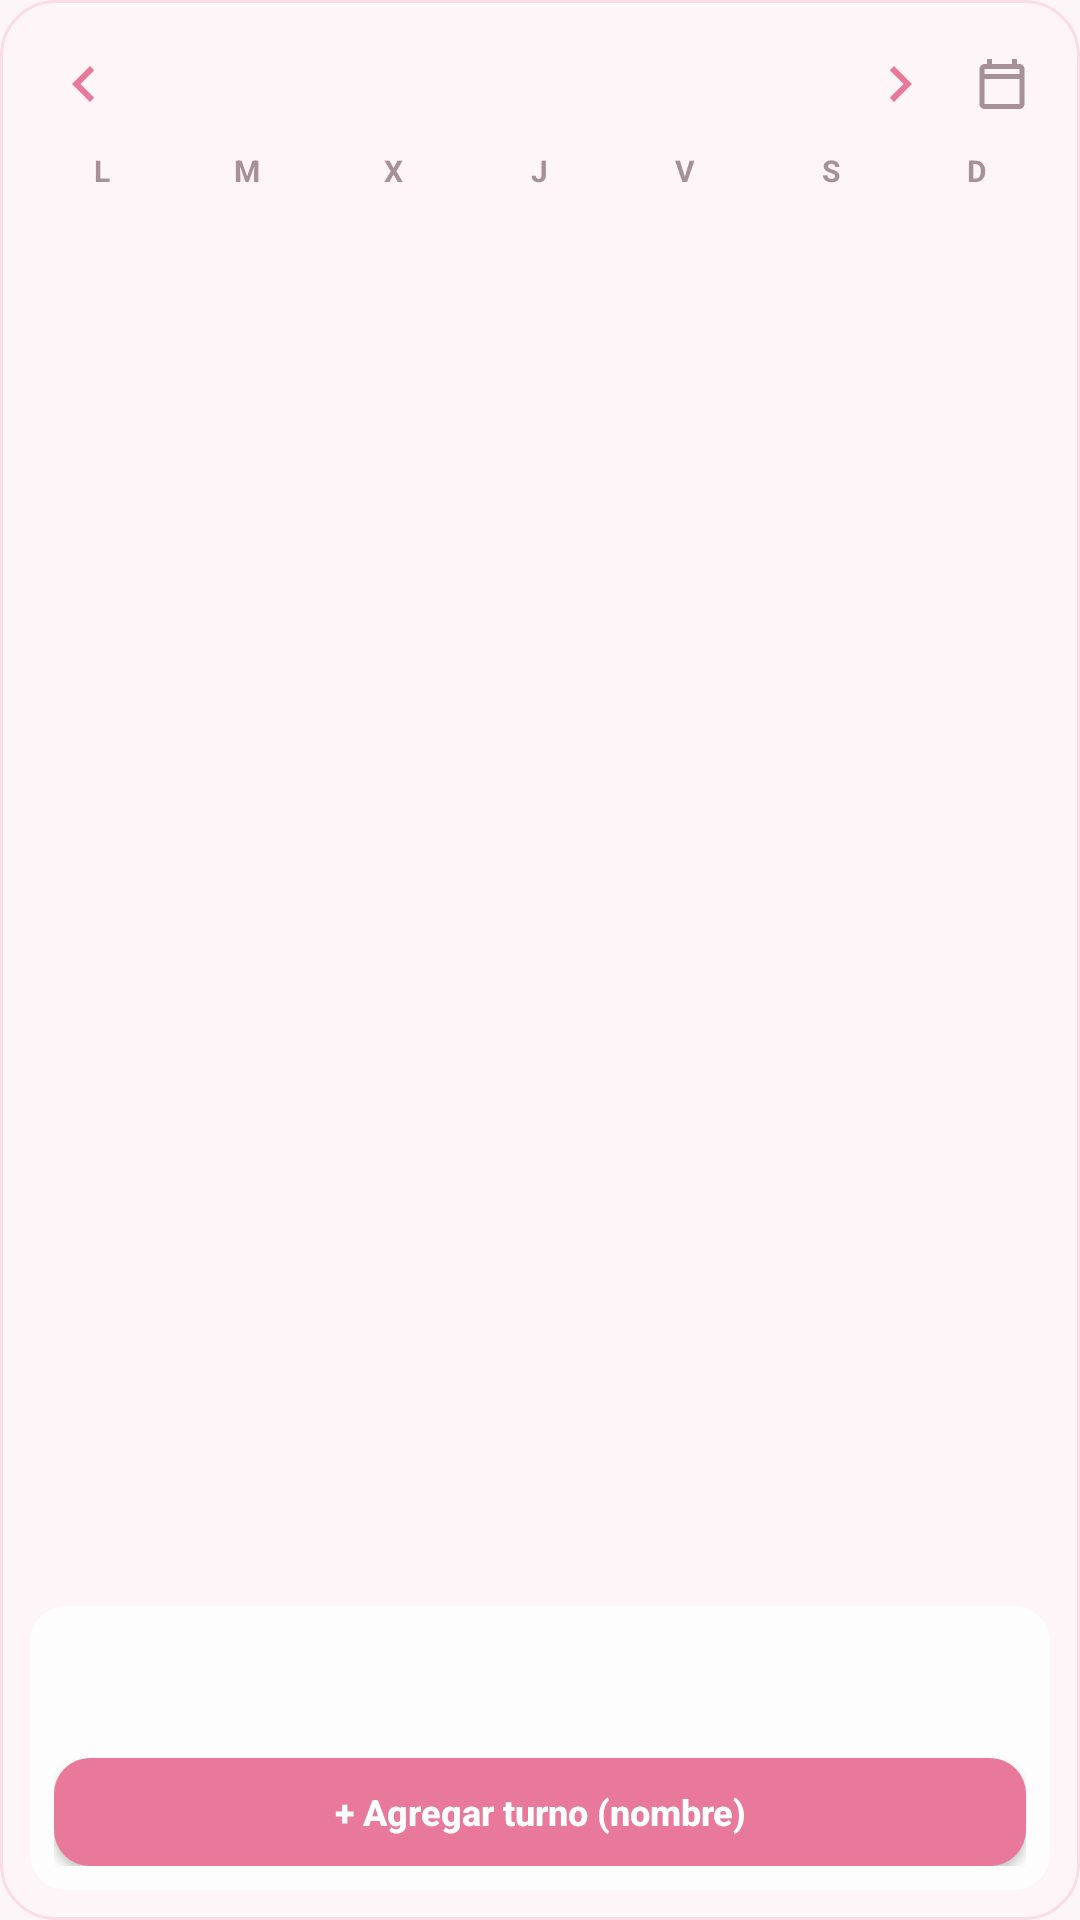

Produce the Android XML layout that renders to this screen, including the resource entries it uses.
<!-- AndroidManifest.xml: application theme Theme.LelysNails -->
<!-- res/layout/widget_agenda.xml -->
<?xml version="1.0" encoding="utf-8"?>
<LinearLayout xmlns:android="http://schemas.android.com/apk/res/android"
    android:id="@+id/widgetRoot"
    android:layout_width="match_parent"
    android:layout_height="match_parent"
    android:background="@drawable/bg_widget"
    android:orientation="vertical"
    android:padding="10dp">

    
    <LinearLayout
        android:layout_width="match_parent"
        android:layout_height="wrap_content"
        android:gravity="center_vertical"
        android:orientation="horizontal">

        <ImageButton
            android:id="@+id/widgetBtnPrev"
            android:layout_width="36dp"
            android:layout_height="36dp"
            android:background="@android:color/transparent"
            android:contentDescription="Mes anterior"
            android:src="@drawable/ic_chevron_left"
            android:tint="#E8799A" />

        <TextView
            android:id="@+id/widgetMonthLabel"
            android:layout_width="0dp"
            android:layout_height="wrap_content"
            android:layout_weight="1"
            android:gravity="center"
            android:textColor="#3D2B33"
            android:textSize="15sp"
            android:textStyle="bold" />

        <ImageButton
            android:id="@+id/widgetBtnNext"
            android:layout_width="36dp"
            android:layout_height="36dp"
            android:background="@android:color/transparent"
            android:contentDescription="Mes siguiente"
            android:src="@drawable/ic_chevron_right"
            android:tint="#E8799A" />

        <ImageButton
            android:id="@+id/widgetBtnRefresh"
            android:layout_width="32dp"
            android:layout_height="32dp"
            android:background="@android:color/transparent"
            android:contentDescription="Actualizar"
            android:src="@drawable/ic_calendar"
            android:tint="#A89099" />
    </LinearLayout>

    
    <LinearLayout
        android:id="@+id/widgetWeekdays"
        android:layout_width="match_parent"
        android:layout_height="wrap_content"
        android:layout_marginTop="4dp"
        android:orientation="horizontal">

        <TextView style="@style/WidgetWeekday" android:text="L" />
        <TextView style="@style/WidgetWeekday" android:text="M" />
        <TextView style="@style/WidgetWeekday" android:text="X" />
        <TextView style="@style/WidgetWeekday" android:text="J" />
        <TextView style="@style/WidgetWeekday" android:text="V" />
        <TextView style="@style/WidgetWeekday" android:text="S" />
        <TextView style="@style/WidgetWeekday" android:text="D" />
    </LinearLayout>

    
    <GridView
        android:id="@+id/widgetGrid"
        android:layout_width="match_parent"
        android:layout_height="0dp"
        android:layout_marginTop="2dp"
        android:layout_weight="1"
        android:horizontalSpacing="2dp"
        android:numColumns="7"
        android:stretchMode="columnWidth"
        android:verticalSpacing="2dp" />

    
    <LinearLayout
        android:layout_width="match_parent"
        android:layout_height="wrap_content"
        android:layout_marginTop="6dp"
        android:background="@drawable/bg_widget_panel"
        android:orientation="vertical"
        android:padding="8dp">

        <TextView
            android:id="@+id/widgetSelectedDate"
            android:layout_width="match_parent"
            android:layout_height="wrap_content"
            android:textColor="#E8799A"
            android:textSize="12sp"
            android:textStyle="bold" />

        <TextView
            android:id="@+id/widgetAppointments"
            android:layout_width="match_parent"
            android:layout_height="wrap_content"
            android:layout_marginTop="4dp"
            android:maxLines="4"
            android:textColor="#3D2B33"
            android:textSize="12sp" />

        <Button
            android:id="@+id/widgetBtnQuickAdd"
            android:layout_width="match_parent"
            android:layout_height="36dp"
            android:layout_marginTop="6dp"
            android:background="@drawable/bg_widget_btn"
            android:text="+ Agregar turno (nombre)"
            android:textAllCaps="false"
            android:textColor="#FFFFFF"
            android:textSize="12sp"
            android:textStyle="bold" />
    </LinearLayout>
</LinearLayout>
<!-- resources referenced by this layout -->
<resources>
  <!-- drawable bg_widget (drawable) -->
  <?xml version="1.0" encoding="utf-8"?>
  <shape xmlns:android="http://schemas.android.com/apk/res/android">
      <solid android:color="#E6FDF6F9" />
      <corners android:radius="18dp" />
      <stroke
          android:width="1dp"
          android:color="#33E8799A" />
  </shape>
  <!-- drawable bg_widget_btn (drawable) -->
  <?xml version="1.0" encoding="utf-8"?>
  <shape xmlns:android="http://schemas.android.com/apk/res/android">
      <solid android:color="#E8799A" />
      <corners android:radius="12dp" />
  </shape>
  <!-- drawable bg_widget_panel (drawable) -->
  <?xml version="1.0" encoding="utf-8"?>
  <shape xmlns:android="http://schemas.android.com/apk/res/android">
      <solid android:color="#CCFFFFFF" />
      <corners android:radius="12dp" />
  </shape>
  <!-- drawable ic_calendar (drawable) -->
  <?xml version="1.0" encoding="utf-8"?>
  <vector xmlns:android="http://schemas.android.com/apk/res/android"
      android:width="20dp"
      android:height="20dp"
      android:viewportWidth="24"
      android:viewportHeight="24">
      <path
          android:fillColor="#A89099"
          android:pathData="M19,4h-1V2h-2v2H8V2H6v2H5c-1.1,0 -2,0.9 -2,2v14c0,1.1 0.9,2 2,2h14c1.1,0 2,-0.9 2,-2V6c0,-1.1 -0.9,-2 -2,-2zM19,20H5V10h14v10zM19,8H5V6h14v2z" />
  </vector>
  <!-- drawable ic_chevron_left (drawable) -->
  <?xml version="1.0" encoding="utf-8"?>
  <vector xmlns:android="http://schemas.android.com/apk/res/android"
      android:width="24dp"
      android:height="24dp"
      android:viewportWidth="24"
      android:viewportHeight="24">
      <path
          android:fillColor="#E8799A"
          android:pathData="M15.41,7.41L14,6l-6,6 6,6 1.41,-1.41L10.83,12z" />
  </vector>
  <!-- drawable ic_chevron_right (drawable) -->
  <?xml version="1.0" encoding="utf-8"?>
  <vector xmlns:android="http://schemas.android.com/apk/res/android"
      android:width="24dp"
      android:height="24dp"
      android:viewportWidth="24"
      android:viewportHeight="24">
      <path
          android:fillColor="#E8799A"
          android:pathData="M10,6L8.59,7.41 13.17,12l-4.58,4.59L10,18l6,-6z" />
  </vector>
  <style name="WidgetWeekday">
          <item name="android:layout_width">0dp</item>
          <item name="android:layout_height">wrap_content</item>
          <item name="android:layout_weight">1</item>
          <item name="android:gravity">center</item>
          <item name="android:textColor">#A89099</item>
          <item name="android:textSize">10sp</item>
          <item name="android:textStyle">bold</item>
      </style>
  <style name="Theme.LelysNails" parent="Theme.Material3.Light.NoActionBar">
          <item name="colorPrimary">@color/rose</item>
          <item name="colorOnPrimary">@color/white</item>
          <item name="colorSecondary">@color/rose_light</item>
          <item name="colorOnSecondary">@color/ink</item>
          <item name="android:statusBarColor">@color/rose_dark</item>
          <item name="android:navigationBarColor">@color/bg</item>
          <item name="android:windowBackground">@color/bg</item>
          <item name="bottomSheetDialogTheme">@style/Theme.LelysNails.BottomSheet</item>
      </style>
  <color name="rose">#E8799A</color>
  <color name="white">#FFFFFF</color>
  <color name="rose_light">#F7A8BD</color>
  <color name="ink">#3D2B33</color>
  <color name="rose_dark">#D4648A</color>
  <color name="bg">#FDF6F9</color>
  <style name="Theme.LelysNails.BottomSheet" parent="ThemeOverlay.Material3.BottomSheetDialog">
          <item name="bottomSheetStyle">@style/Widget.Material3.BottomSheet</item>
          <item name="android:background">@color/white</item>
      </style>
</resources>
